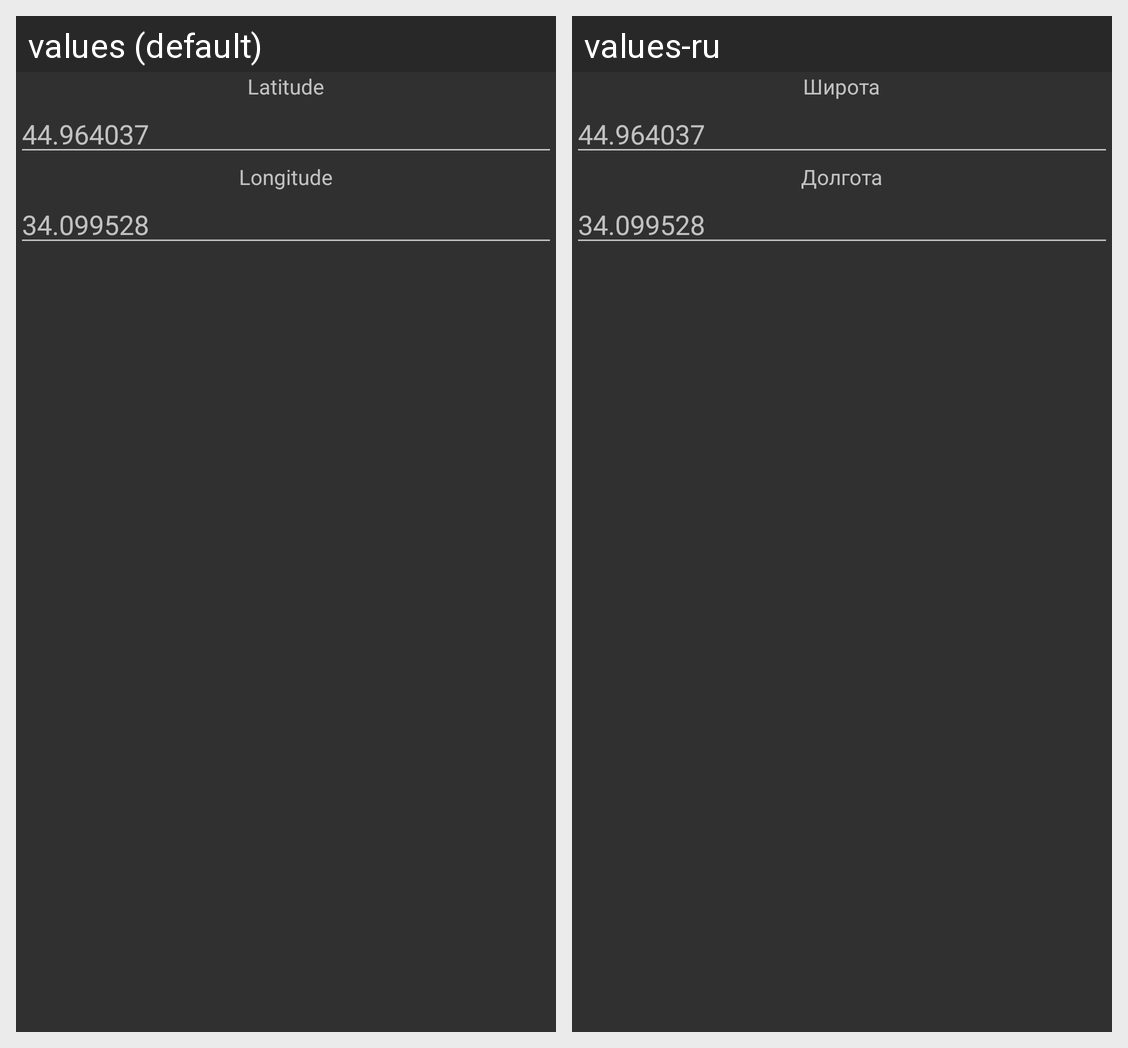

The Android screen above is rendered under two locales of the same app. Produce the string resources it draws, with the default and per-locale values.
Android screen res/layout/dialog.xml rendered under 2 locales, left to right: values (default), values-ru. Device: Nexus 5 (rendered at 1080×1920; each locale shown at half size, 540×960, under a caption strip naming it); theme AppTheme.
Strings drawn on this screen, with the default value and each locale's value (text and hints the layout hard-codes, and strings that could not be matched under every locale, appear in the picture but are not listed):

latitude
  values: Latitude
  values-ru: Широта

example_latitude
  values: 44.964037
  values-ru: 44.964037  [not translated; the default value is used]

longitude
  values: Longitude
  values-ru: Долгота

example_longitude
  values: 34.099528
  values-ru: 34.099528  [not translated; the default value is used]
